Run: headless pygame with SDL's dummy video driver; simulated clock (each Clock.tick advances the game by its frame time, no real sleeping); random seed 0; keys injected as events and as key.get_pressed() state; no mouse input.
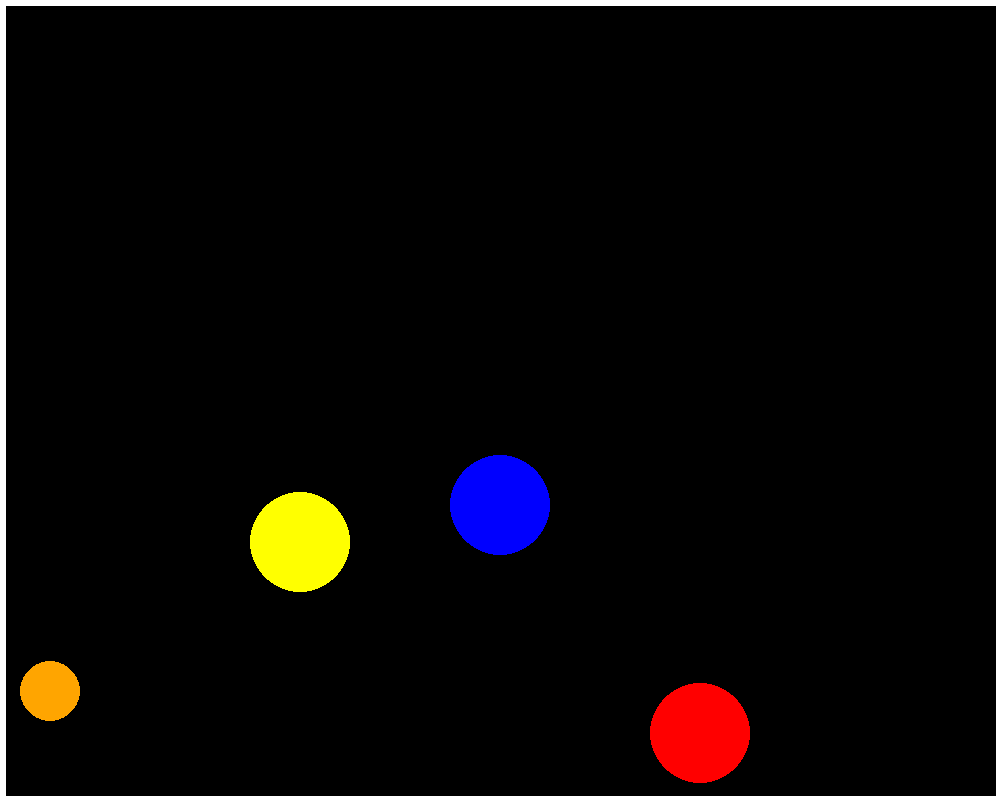
Frame 1 of 4 · flips 1–60 · no input
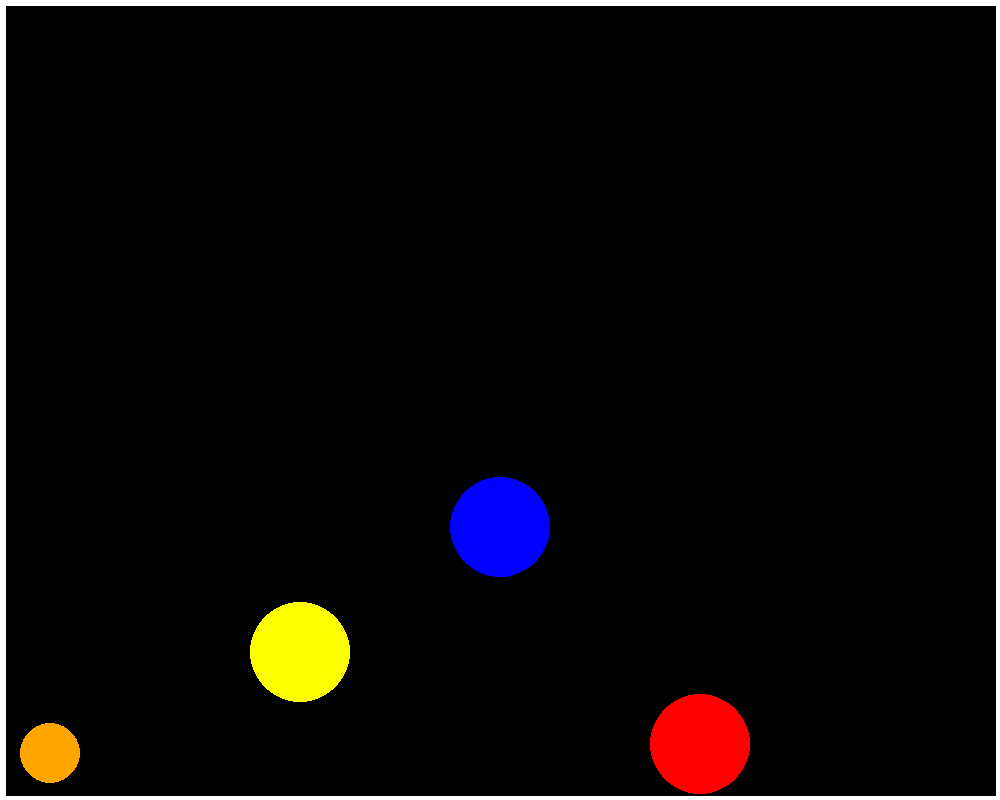
Frame 2 of 4 · flips 61–180 · tapped SPACE, RETURN · held RIGHT (→), D
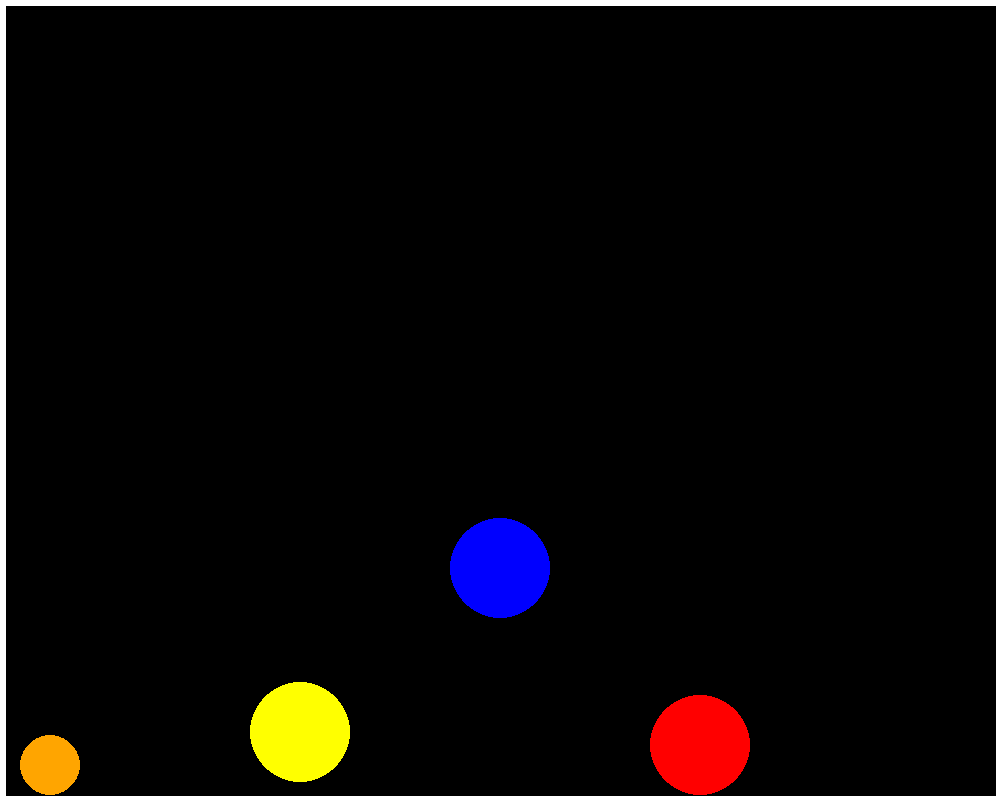
Frame 3 of 4 · flips 181–300 · held DOWN (↓), S
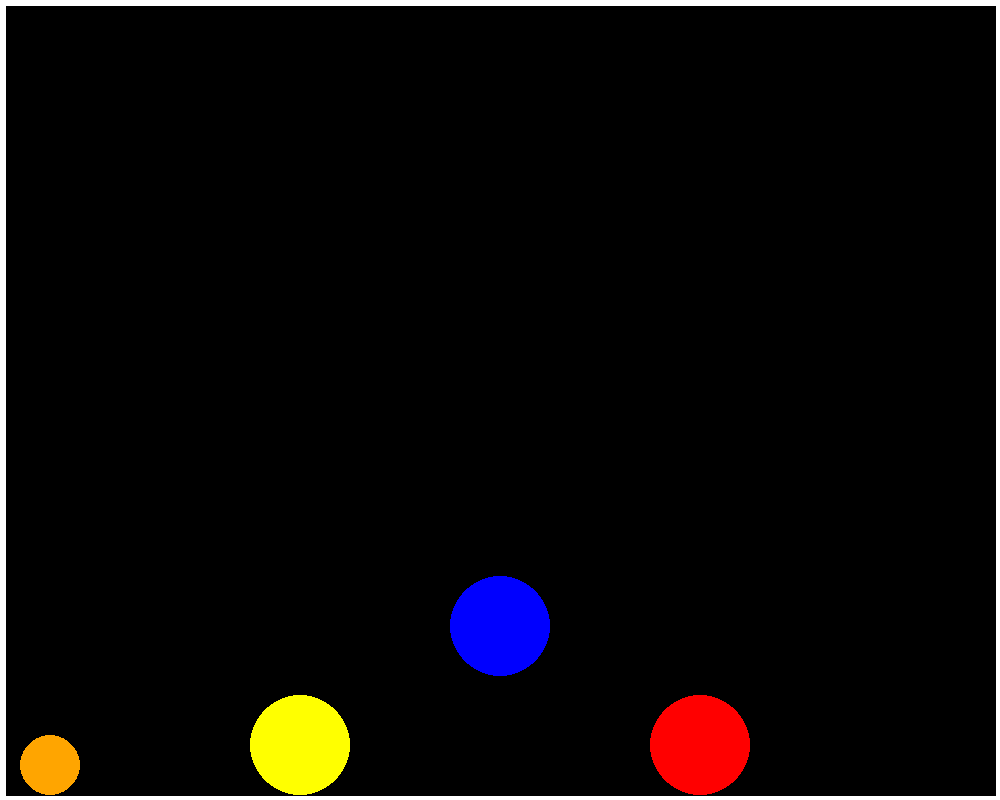
Frame 4 of 4 · flips 301–420 · held LEFT (←), A, UP (↑), W

The pygame program that drew these frames:

import pygame as pg

pg.init() 

WIDTH= 1000
HEIGHT = 800
screen=pg.display.set_mode([WIDTH, HEIGHT])

fps =60
timer= pg.time.Clock()

wall_thickness = 10
gravity = 0.5
bounce_stop = 0.3

class Ball:
    def __init__(self, x, y, radius, color, mass, retention, y_speed, x_speed, ball_id):
        self.xpos=x
        self.ypos=y
        self.rad=radius
        self.color=color
        self.mass=mass
        self.ret=retention
        self.ys=y_speed
        self.xs=x_speed
        self.id=ball_id
        self.circle=''

    def draw(self):
        self.circle = pg.draw.circle(screen, self.color, (self.xpos, self.ypos), self.rad)

    def check_gravity(self):
        if self.ypos < HEIGHT - self.rad - (wall_thickness/2):
            self.ys += gravity
        else:
            if self.ys > bounce_stop:
                self.ys = self.ys * -self.ret
            else:
                if abs(self.ys) <= bounce_stop:
                    self.ys = 0
        return self.ys

    def update_pos(self):
        self.ypos += self.ys
        self.xpos += self.xs

def draw_walls():
    left=pg.draw.line(screen, 'white',(0,0), (0, HEIGHT), wall_thickness)
    right=pg.draw.line(screen, 'white',(WIDTH,0), (WIDTH, HEIGHT), wall_thickness)
    top=pg.draw.line(screen, 'white',(0,0), (WIDTH, 0), wall_thickness)
    bottom=pg.draw.line(screen, 'white',(0,HEIGHT), (WIDTH, HEIGHT), wall_thickness)
    return left, right, top, bottom

ball1=Ball(50, 50, 30, 'orange', 100, 0.6, 0, 0, 1);
ball2=Ball(500, 500, 50, 'blue', 300, 1.0, 0, 0, 2);
ball3=Ball(300, 300, 50, 'yellow', 300, 0.8, 0, 0, 3);
ball4=Ball(700, 700, 50, 'red', 300, 0.9, 0, 0, 4);


run = True
while run: 
    timer.tick(fps)
    screen.fill('black')

    walls= draw_walls()
    ball1.draw()
    ball2.draw()
    ball3.draw()
    ball4.draw()
    ball1.update_pos()
    ball2.update_pos()
    ball3.update_pos()
    ball4.update_pos()
    ball1.ys = ball1.check_gravity()
    ball2.ys = ball2.check_gravity()
    ball3.ys = ball3.check_gravity()
    ball4.ys = ball4.check_gravity()
    for event in pg.event.get():
        if event.type == pg.QUIT:
            run = False

    pg.display.flip()
pg.quit()
